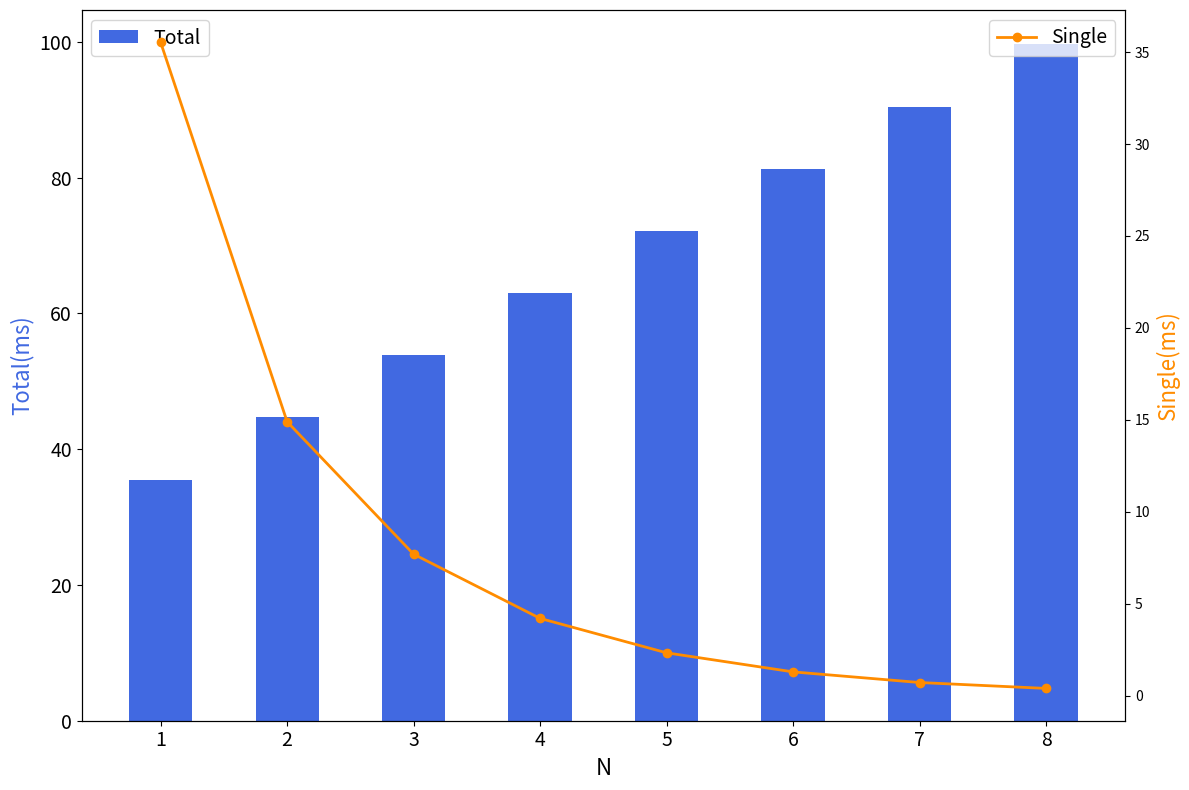

Python code for this plot:
import matplotlib.pyplot as plt

x_labels = [i for i in range(1, 9)]
t = [35.532, 14.895, 7.691, 4.199, 2.327, 1.29, 0.712, 0.391]
c = [t[i] * (2 ** (i + 1) - 1) for i in range(8)]

width = 0.2

plt.figure(figsize=(12, 8))

# 创建第一个 y 轴（左侧）
ax1 = plt.gca()
ax1.bar(x_labels, c, width=0.5, label='Total', linewidth=1, color='royalblue')
ax1.set_ylabel('Total(ms)', fontsize=16, color='royalblue')
ax1.set_xlabel('N', fontsize=16)

# 创建第二个 y 轴（右侧）
ax2 = ax1.twinx()
ax2.plot(x_labels, t, label='Single', linewidth=2, color='darkorange', marker='o')
ax2.set_ylabel('Single(ms)', fontsize=16, color='darkorange')

# 设置 X 轴刻度和字体大小
ax1.set_xticks(x_labels)
ax1.tick_params(axis='both', labelsize=14)

# 添加图例
ax1.legend(loc='upper left', fontsize=14)
ax2.legend(loc='upper right', fontsize=14)

plt.tight_layout()
plt.show()
